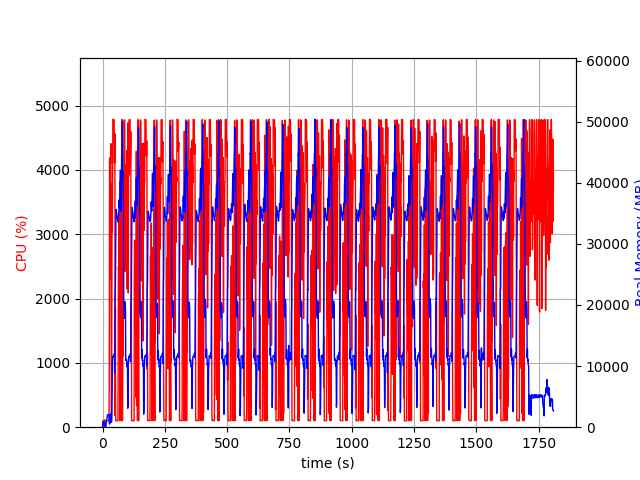

The table this chart was drawn from, first rows:
elapsed_time, nproc, cpu, mem_real, mem_virtual
4.38690185546875e-05, 1, 0.0, 6.137, 2529
1.006, 10, 28.8, 583.1, 2662
2.013, 4, 103.1, 759.6, 2483
3.022, 5, 100.3, 890.6, 2994
4.029, 3, 99.2, 634.3, 2100
5.037, 3, 100.2, 730, 2212
6.045, 3, 99.2, 875.9, 2340
7.053, 4, 3.0, 422.2, 1951
8.06, 7, 114.1, 659, 3006
9.068, 3, 1.0, 324.7, 1608
10.08, 3, 0.0, 273.4, 1561
11.08, 4, 6.9, 475.5, 2116
12.09, 1, 1.0, 17.15, 46.24
13.1, 1, 76.5, 260.6, 1261
14.11, 1, 100.2, 532.6, 1901
15.11, 1, 100.3, 792.6, 3187
16.12, 1, 99.3, 1075, 3187
17.13, 1, 100.3, 1307, 5747
18.14, 1, 99.3, 1589, 5747
19.14, 1, 100.2, 1869, 5747
20.15, 1, 100.2, 2053, 5235
21.16, 1, 100.3, 2053, 5235
22.16, 1, 99.3, 2051, 5235
23.17, 1, 100.4, 2051, 5235
24.18, 1, 99.4, 2051, 5235
25.18, 1, 100.4, 2051, 5235
26.19, 1, 99.4, 2047, 5235
27.2, 1, 1445, 572.1, 9217
28.21, 1, 4186, 503.8, 9239
29.23, 1, 3901, 578, 9269
30.25, 1, 2305, 977.6, 9833
31.26, 1, 4139, 1660, 9833
32.28, 1, 4106, 2172, 9833
33.29, 1, 4410, 1406, 9833
34.31, 1, 2405, 809.5, 10857
35.32, 1, 100.3, 809.5, 10857
36.33, 1, 100.2, 809.5, 10857
37.33, 1, 2343, 2852, 10405
38.38, 1, 3788, 5987, 13527
39.39, 1, 3034, 10715, 26339
40.4, 1, 3797, 11610, 26339
41.42, 1, 4786, 11610, 26339
42.44, 1, 4782, 11610, 26339
43.46, 1, 4781, 11583, 26339
44.48, 1, 4779, 11583, 26339
45.5, 1, 4784, 11574, 26339
46.52, 1, 4780, 11574, 26339
47.53, 1, 4108, 12088, 26339
48.55, 1, 4112, 8831, 26382
49.57, 1, 4566, 14482, 42349
50.57, 1, 182.3, 22504, 42349
51.59, 1, 1856, 22767, 62829
52.6, 1, 99.3, 29741, 62829
53.6, 1, 104.1, 34013, 62829
54.61, 1, 104.3, 35647, 62829
55.62, 1, 105.2, 35375, 62829
56.63, 1, 104.2, 35031, 62829
57.64, 1, 102.2, 34708, 62829
58.64, 1, 102.3, 34369, 62829
59.65, 1, 100.2, 34192, 62829
... 1,726 more rows
